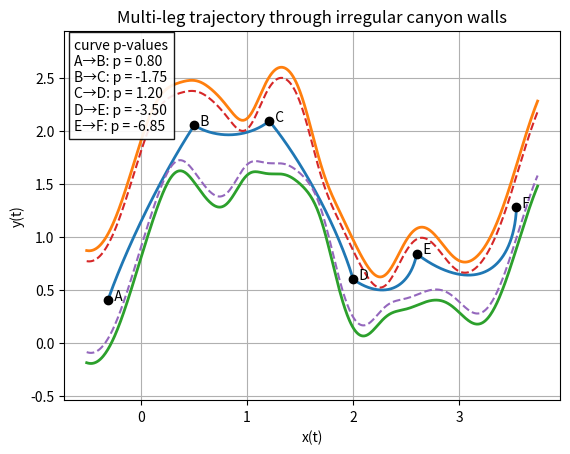

Generate this figure with matplotlib:
# Authors: Matthew Di Fronzo, Kieran Rege, Lucy Han
# Goal: Have the drone avoid hitting canyon walls while flying between waypoints.

# Libraries
import numpy as np
import matplotlib.pyplot as plt
from scipy.integrate import solve_ivp

# Variables
T_leg = 1.0            # time per leg
N_eval_per_leg = 800   # time samples per leg

safety = 0.1  # margin from each canyon wall

# Obstacles (Canyon walls)
def f_center(x):
    x = np.asarray(x)
    return 1.25 + 0.85*np.sin(1.8*x) + 0.33*np.sin(5.2*x + 0.3)

def f_width(x):
    x = np.asarray(x)
    base = 0.95 + 0.18*np.sin(1.1*x + 1.2)

    pinches = (
        0.30*np.exp(-((x-0.35)/0.20)**2) +  
        0.55*np.exp(-((x-1.00)/0.18)**2) +   
        0.45*np.exp(-((x-1.70)/0.18)**2) +   
        0.45*np.exp(-((x-2.30)/0.20)**2) +   
        0.30*np.exp(-((x-2.95)/0.24)**2)     
    )

    return base - pinches

def f_top(x):
    return f_center(x) + 0.5*f_width(x)

def f_bot(x):
    return f_center(x) - 0.5*f_width(x)

# Gap tester
def chord_min_gap(P0, P1, f_top, f_bot, safety, n=800):
    x0, y0 = P0
    x1, y1 = P1
    t = np.linspace(0.0, 1.0, n)
    x = x0 + t*(x1 - x0)
    y = y0 + t*(y1 - y0)
    top = f_top(x) - safety
    bot = f_bot(x) + safety
    gap = np.minimum(top - y, y - bot)
    return np.min(gap)  # < 0 means straight line collides

def waypoint_gap(P, f_top, f_bot, safety):
    x, y = P
    top = f_top(x) - safety
    bot = f_bot(x) + safety
    return min(top - y, y - bot)  # > 0 means valid

# Waypoints: A B C D E F 
W = np.array([
    [-0.31, 0.4],  # A
    [0.505, 2.05],  # B
    [1.21, 2.09],  # C
    [2.0, 0.60],  # D
    [2.60, 0.84],  # E
    [3.54, 1.28],  # F
], dtype=float)

labels = ["A","B","C","D","E","F"]

print("Waypoint gaps (must be > 0):")
for i, P in enumerate(W):
    g = waypoint_gap(P, f_top, f_bot, safety)
    print(f"{labels[i]}: {g:.4f}")

print("\nStraight-chord gaps (want < 0 to force curvature):")
for i in range(len(W)-1):
    g = chord_min_gap(W[i], W[i+1], f_top, f_bot, safety)
    print(f"{labels[i]}→{labels[i+1]}: {g:.4f}")

# Brute force p check
potential_p = []
for val in np.linspace(0.0, 12.0, 241):
    potential_p.append(val)
    potential_p.append(-val)

# time grid per leg
t_eval_leg = np.linspace(0, T_leg, N_eval_per_leg)

def run_one_leg(x0, y0, xT, yT):
    dx = xT - x0
    dy = yT - y0

    L = np.sqrt(dx*dx + dy*dy)
    if L == 0.0:
        raise ValueError("Zero-length leg (two identical waypoints).")

    # Unit normal to direction (dx, dy)
    nx = -dy / L
    ny =  dx / L

    best_p = None
    best_gap = None
    best_sol = None

    for p in potential_p:

        def rhs(t, X):
            # Trajectory equation
            # X(t) = A + h(s)(B-A) + p*b(s)*n,  s = t/T_leg
            # h(s) = 3s^2 - 2s^3  -> h'(s) = 6s - 6s^2
            # b(s) = s^2(1-s)^2  -> b'(s) = 2s - 6s^2 + 4s^3
            s = t / T_leg

            hx = dx * (6*s - 6*(s**2))
            hy = dy * (6*s - 6*(s**2))

            bx = p * nx * (2*s - 6*(s**2) + 4*(s**3))
            by = p * ny * (2*s - 6*(s**2) + 4*(s**3))

            vx = (hx + bx) / T_leg
            vy = (hy + by) / T_leg
            return [vx, vy]

        sol = solve_ivp(rhs, (0, T_leg), [x0, y0],
                        t_eval=t_eval_leg, rtol=1e-9, atol=1e-12)

        x = sol.y[0]
        y = sol.y[1]

        # clearance against canyon walls:
        # require top and bottom to be less than y and x
        top = f_top(x)
        bot = f_bot(x)

        gap_top = (top - safety) - y
        gap_bot = y - (bot + safety)
        min_gap = np.min(np.minimum(gap_top, gap_bot))

        # must clear both walls everywhere on the leg
        required_gap = 0.02
        if min_gap >= required_gap:
            if (best_p is None) or (abs(p) < abs(best_p)):
                best_p = p
                best_gap = min_gap
                best_sol = sol

    return best_p, best_gap, best_sol

# Running all time legs
x_all, y_all, t_all = [], [], []
t_offset = 0.0
p_list = []

for i in range(len(W) - 1):
    x0, y0 = W[i]
    xT, yT = W[i+1]

    best_p, best_gap, sol = run_one_leg(x0, y0, xT, yT)

    if sol is None:
        print(f"Leg {i}: No p stayed inside canyon. Increase p range, add waypoints, or reduce safety.")
        break

    print(f"Leg {i}: {W[i]} -> {W[i+1]} | p = {best_p:.3f} | min gap = {best_gap:.4f}")
    p_list.append(best_p)

    x_leg = sol.y[0]
    y_leg = sol.y[1]
    t_leg = sol.t + t_offset

    # avoid duplicating join point
    if i > 0:
        x_leg = x_leg[1:]
        y_leg = y_leg[1:]
        t_leg = t_leg[1:]

    x_all.append(x_leg)
    y_all.append(y_leg)
    t_all.append(t_leg)

    t_offset += T_leg

# Error if program fails to run
if len(x_all) == 0:
    raise RuntimeError("No legs were successfully simulated.")

x_all = np.concatenate(x_all)
y_all = np.concatenate(y_all)
t_all = np.concatenate(t_all)

# Plot results
plt.figure()
plt.plot(x_all, y_all, linewidth=2)
plt.scatter(W[:, 0], W[:, 1], color="black", zorder=3)

# Label waypoints A, B, C, D, E, F
labels = [chr(ord('A') + k) for k in range(len(W))]
for k in range(len(W)):
    plt.text(W[k, 0], W[k, 1], f"  {labels[k]}")

# P values for each curve
leg_names = [f"{labels[i]}→{labels[i+1]}" for i in range(len(p_list))]
lines = [f"{leg_names[i]}: p = {p_list[i]:.2f}" for i in range(len(p_list))]
txt = "curve p-values\n" + "\n".join(lines)

plt.gca().text(
    0.02, 0.98, txt,
    transform=plt.gca().transAxes,
    va="top", ha="left",
    fontsize=10,
    bbox=dict(facecolor="white", edgecolor="black", alpha=0.9)
)

# plot canyon
x_plot = np.linspace(W[:, 0].min() - 0.2, W[:, 0].max() + 0.2, 600)
plt.plot(x_plot, f_top(x_plot), linewidth=2)
plt.plot(x_plot, f_bot(x_plot), linewidth=2)
plt.plot(x_plot, f_top(x_plot) - safety, "--", linewidth=1.5)
plt.plot(x_plot, f_bot(x_plot) + safety, "--", linewidth=1.5)

plt.axis("equal")
plt.grid(True)
plt.xlabel("x(t)")
plt.ylabel("y(t)")
plt.title("Multi-leg trajectory through irregular canyon walls")
plt.show()
